Labelled photos from "risk_dataset_aug", an image-classification folder in YouYoungJeong/image_detecting. The possible labels are: risk level 0 safe, risk level 1 low, risk level 2 high.

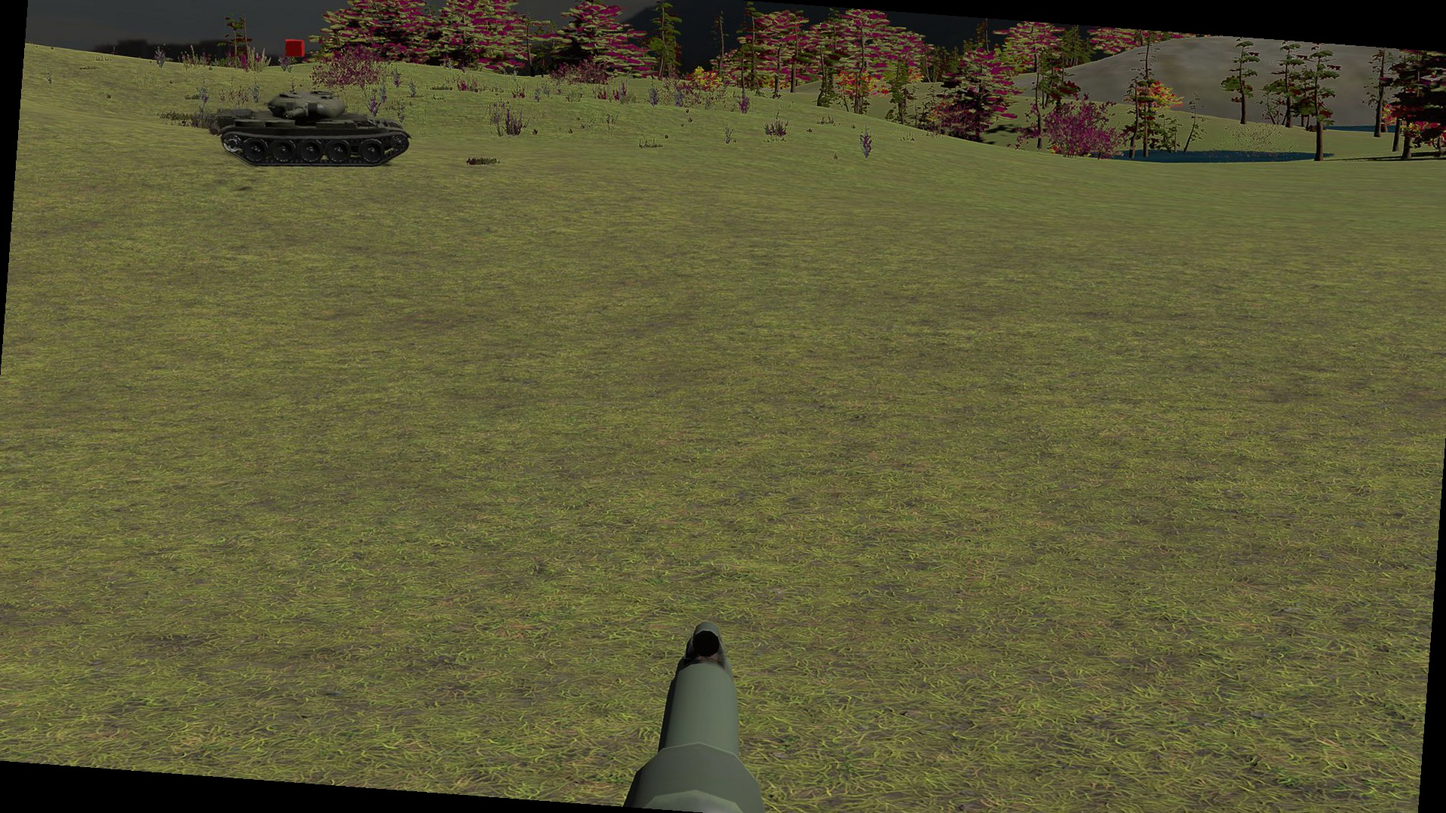
Label: risk level 2 high

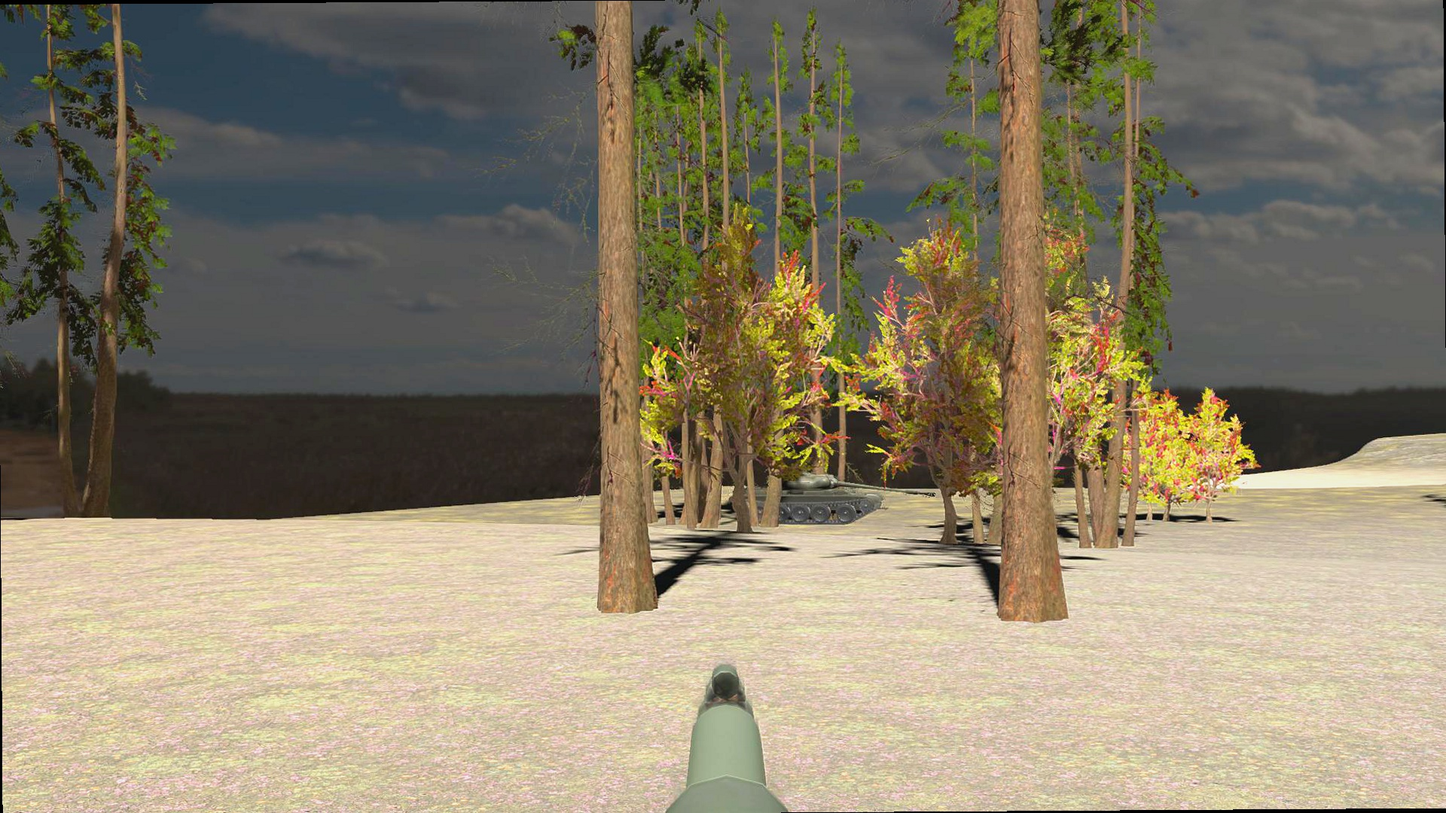
Label: risk level 1 low

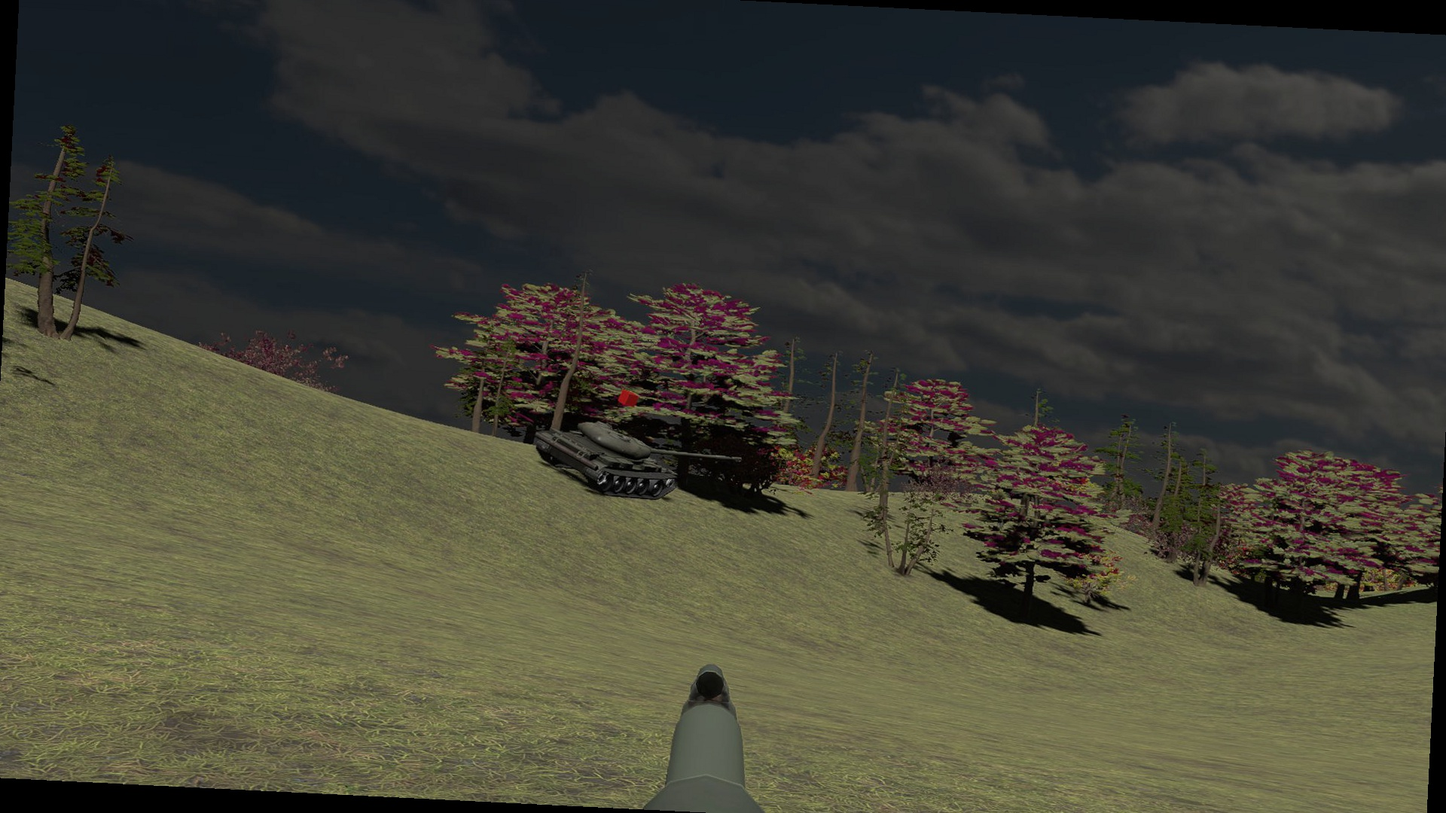
Label: risk level 0 safe

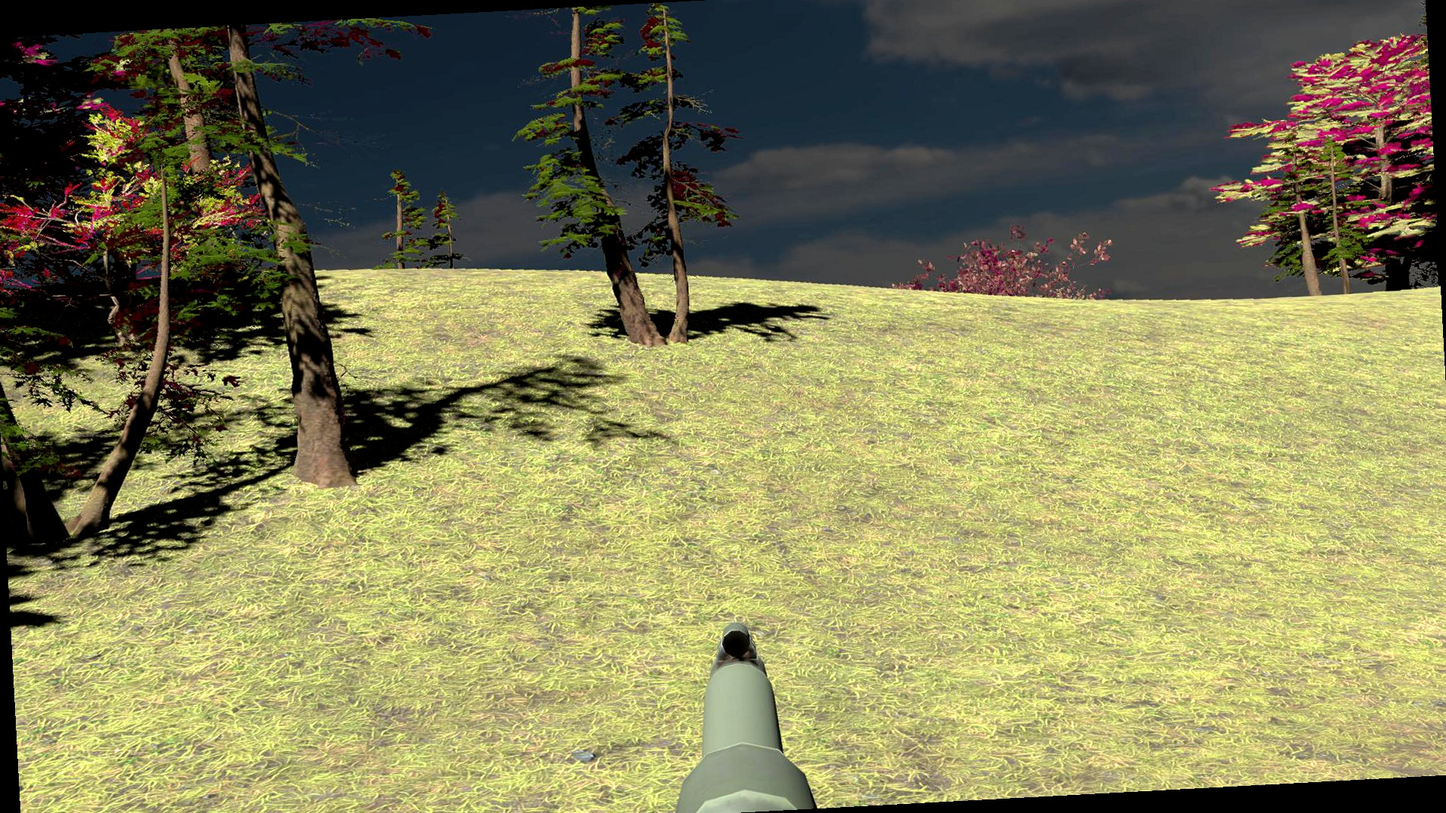
Label: risk level 1 low

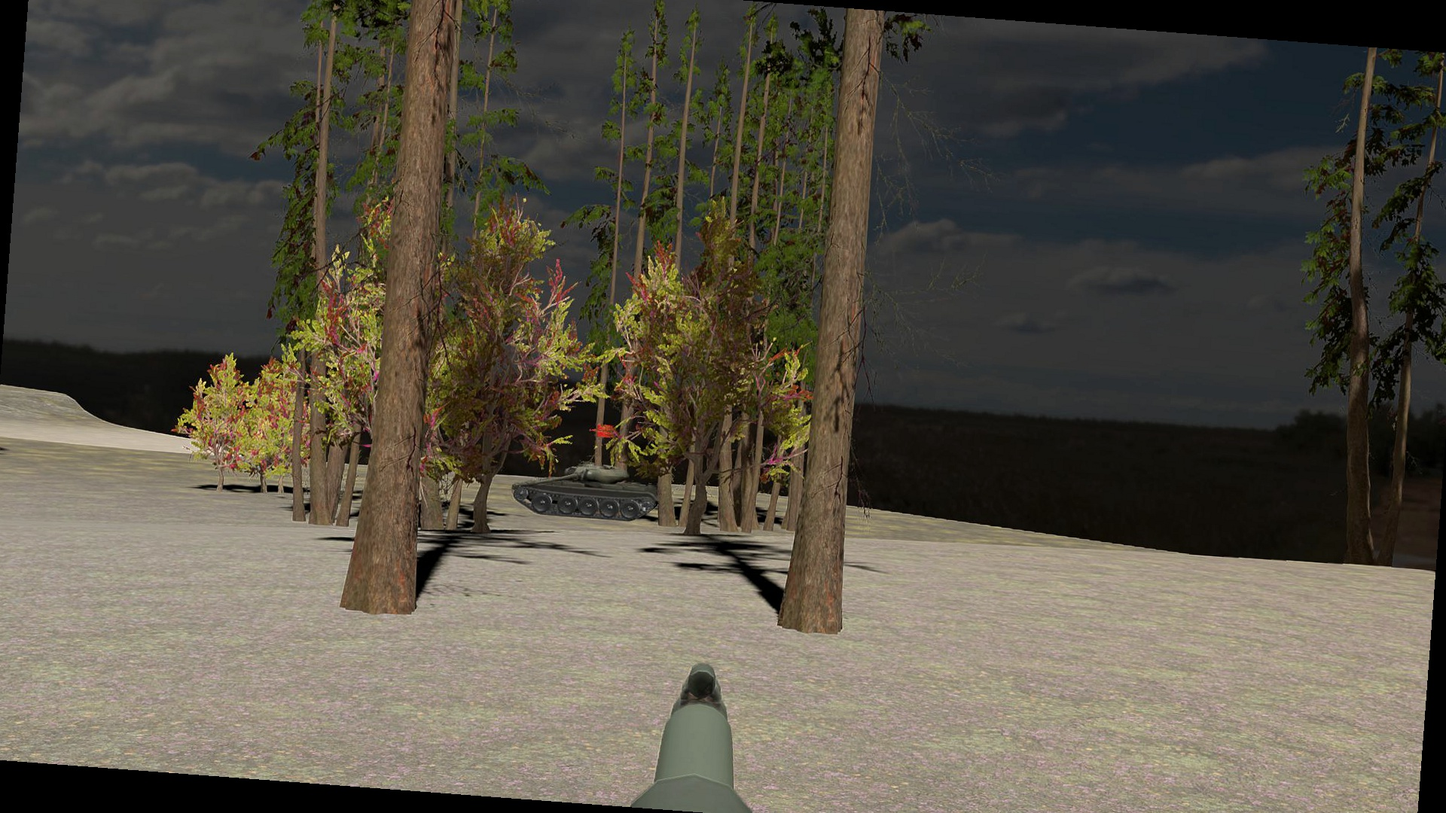
Label: risk level 2 high

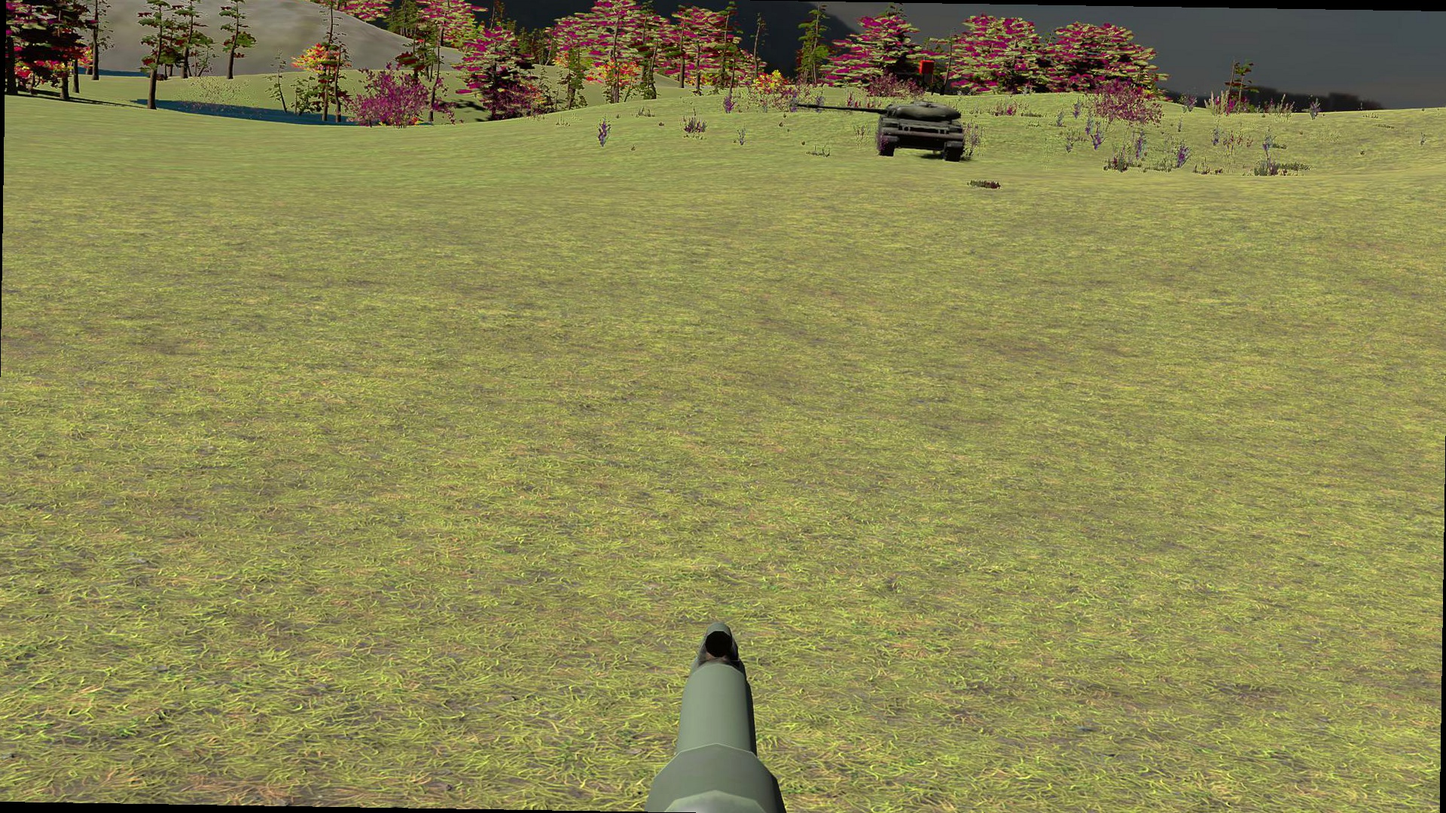
Label: risk level 1 low
